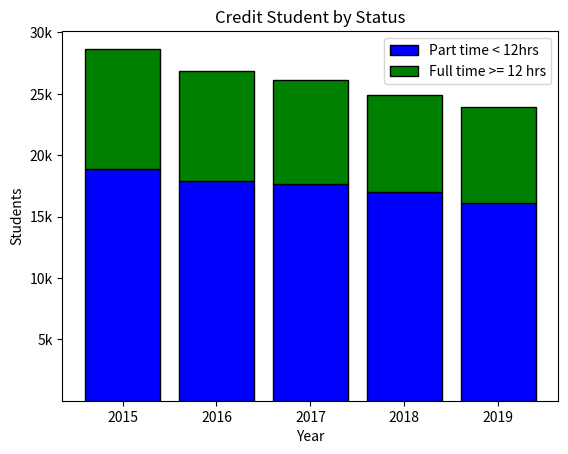

This figure's Python source:
'''
[redacted]
Date: 10/22023
Purpose: Represent  the credit students by status using matplot library. Practice of using stackbar.
'''

import matplotlib.pyplot as plt

def main():
    # Create a list with the x coordinates of each bar's left edge
    x_labels = ["2015", "2016", "2017", "2018", "2019"]
    left_edges = [0, 10, 20, 30, 40]
    
    # Create a list with the height of each bar
    FT_height = [9811, 9004, 8510, 7857, 7793]
    PT_height = [18867, 17897, 17655, 17043, 16110]
    
    # Create a variable for the bar width
    bar_width = 8
    
    # Add a title
    plt.title("Credit Student by Status")
    
    # Add labels to the axes
    plt.xlabel("Year")
    plt.ylabel("Students")
    
    # Build the bar chart
    plt.bar(left_edges, PT_height, bar_width, color="b", edgecolor ="k",
            label = "Part time < 12hrs")
    plt.bar(left_edges, FT_height, bar_width, color="g",
            edgecolor = "k", label="Full time >= 12 hrs", bottom=PT_height)
    
    # Customize the tick marks
    plt.xticks(left_edges, x_labels)
    plt.yticks([5000, 10000, 15000, 20000, 25000, 30000], 
               ["5k", "10k", "15k", "20k", "25k", "30k"])
    
    # Add a legend at best location
    plt.legend()
    
    # Display the line graph
    plt.show()
    
main()
